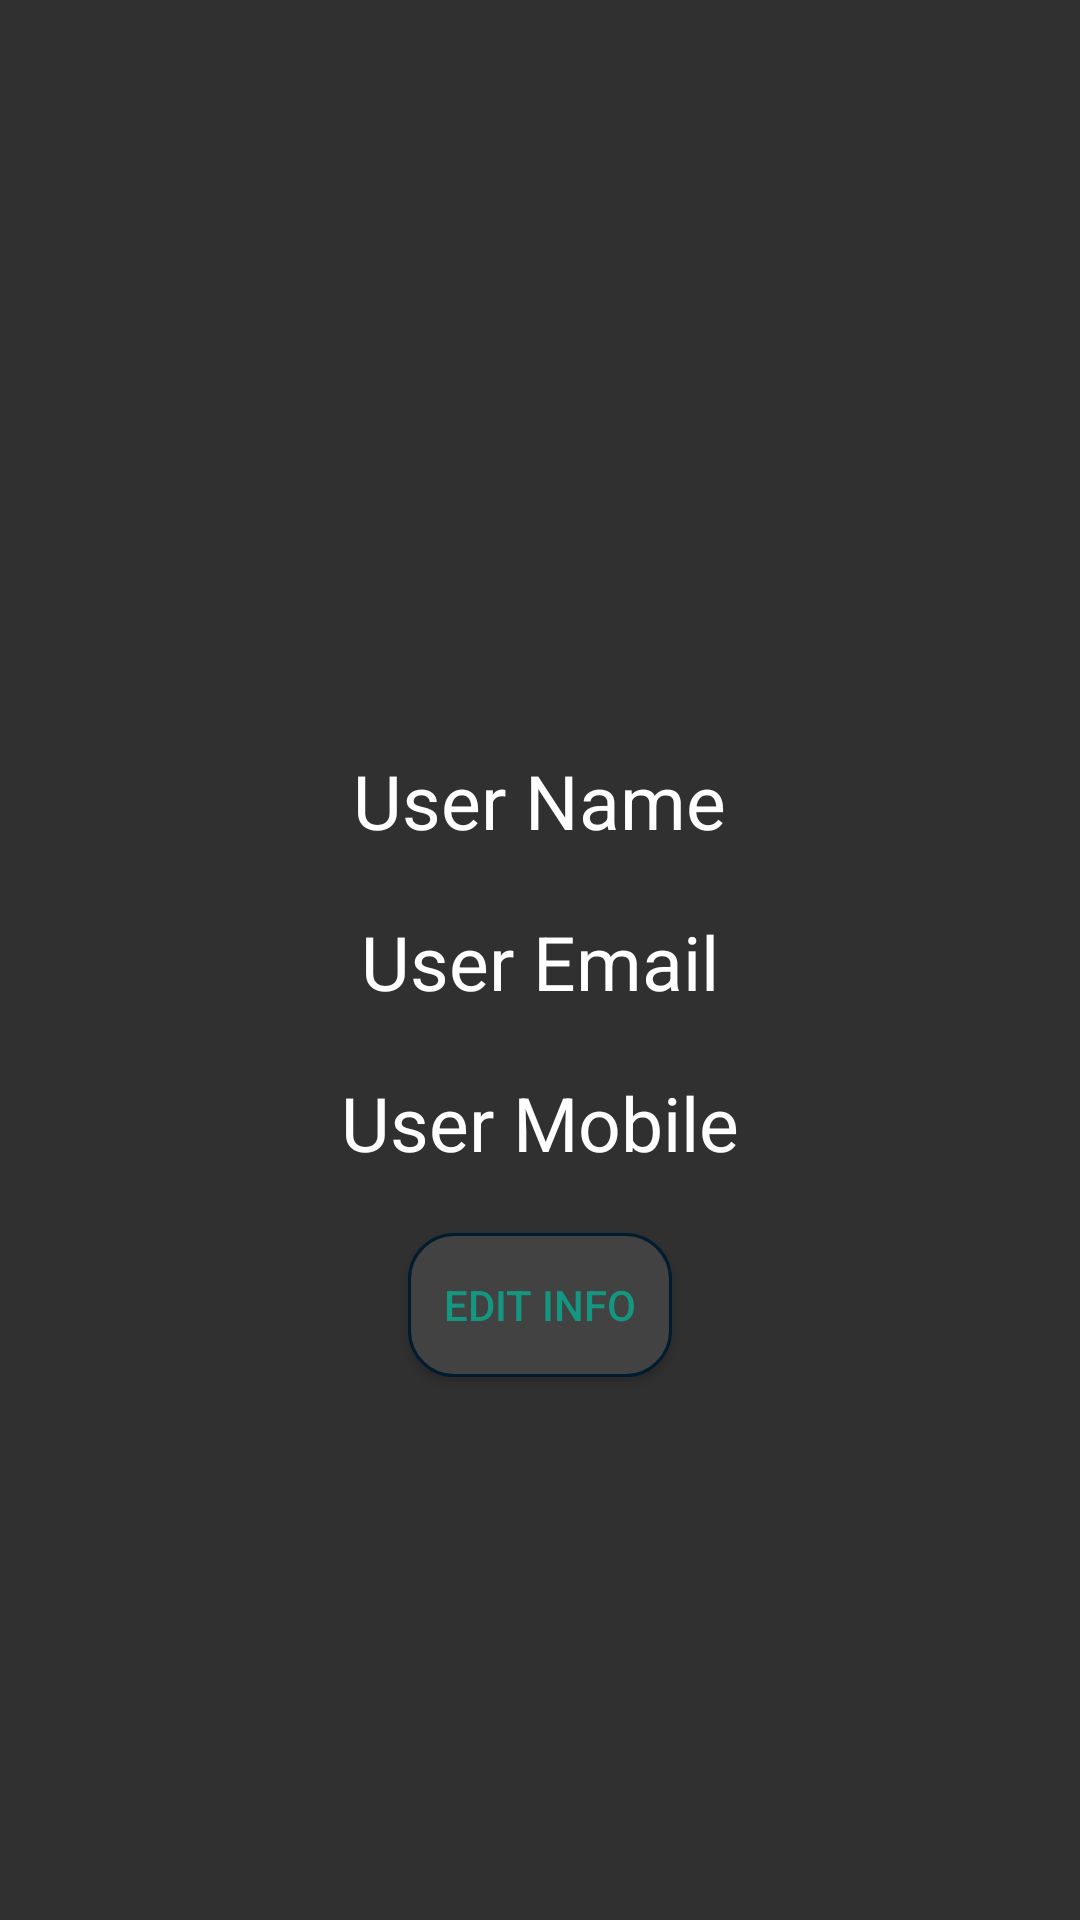

Reconstruct the res/layout file that produces this screen, plus the resources it refers to.
<!-- AndroidManifest.xml: activity theme Logged_in_theme -->
<!-- res/layout/activity_profile.xml -->
<?xml version="1.0" encoding="utf-8"?>
<RelativeLayout xmlns:android="http://schemas.android.com/apk/res/android"
    xmlns:app="http://schemas.android.com/apk/res-auto"
    xmlns:tools="http://schemas.android.com/tools"
    android:layout_width="match_parent"
    android:layout_height="match_parent"
    android:background="#303030"
    tools:context=".ProfileActivity">


    <ImageView
        android:id="@+id/iv_user_img"
        android:layout_width="200dp"
        android:layout_height="200dp"
        android:layout_centerHorizontal="true"
        android:layout_marginTop="30dp"
        app:srcCompat="@mipmap/ic_launcher_round" />

    <TextView
        android:id="@+id/tv_user_name"
        android:layout_width="wrap_content"
        android:layout_height="wrap_content"
        android:layout_below="@id/iv_user_img"
        android:layout_centerHorizontal="true"
        android:layout_marginTop="20dp"
        android:text="User Name"
        android:textColor="#ffffff"
        android:textSize="25sp" />

    <TextView
        android:id="@+id/tv_user_email"
        android:layout_width="wrap_content"
        android:layout_height="wrap_content"
        android:layout_below="@id/tv_user_name"
        android:layout_centerHorizontal="true"
        android:layout_marginTop="20dp"
        android:text="User Email"
        android:textColor="#ffffff"
        android:textSize="25sp" />

    <TextView
        android:id="@+id/tv_user_mobile"
        android:layout_width="wrap_content"
        android:layout_height="wrap_content"
        android:layout_below="@id/tv_user_email"
        android:layout_centerHorizontal="true"
        android:layout_marginTop="20dp"
        android:text="User Mobile"
        android:textColor="#ffffff"
        android:textSize="25sp" />

    <Button
        android:id="@+id/btn_update"
        android:layout_width="wrap_content"
        android:layout_height="wrap_content"
        android:layout_below="@id/tv_user_mobile"
        android:layout_centerHorizontal="true"
        android:layout_marginTop="20dp"
        android:background="@drawable/rounded_corner"
        android:text="Edit Info"
        android:textColor="#149781" />
</RelativeLayout>
<!-- resources referenced by this layout -->
<resources>
  <!-- drawable rounded_corner (drawable) -->
  <?xml version="1.0" encoding="utf-8"?>
  <shape xmlns:android="http://schemas.android.com/apk/res/android"
      android:padding="20dp"
      android:shape="rectangle">
      
      <gradient
          android:angle="90"
          android:endColor="#424242"
          android:startColor="#424242" />
      
      <stroke
          android:width="1dp"
          android:color="#011c2e" />
      
      <corners android:radius="15dp" />
  </shape>
  <style name="Logged_in_theme" parent="Theme.AppCompat.Light.DarkActionBar">
          <item name="colorPrimary">@color/colorPrimary</item>
      </style>
  <color name="colorPrimary">#000000</color>
</resources>
